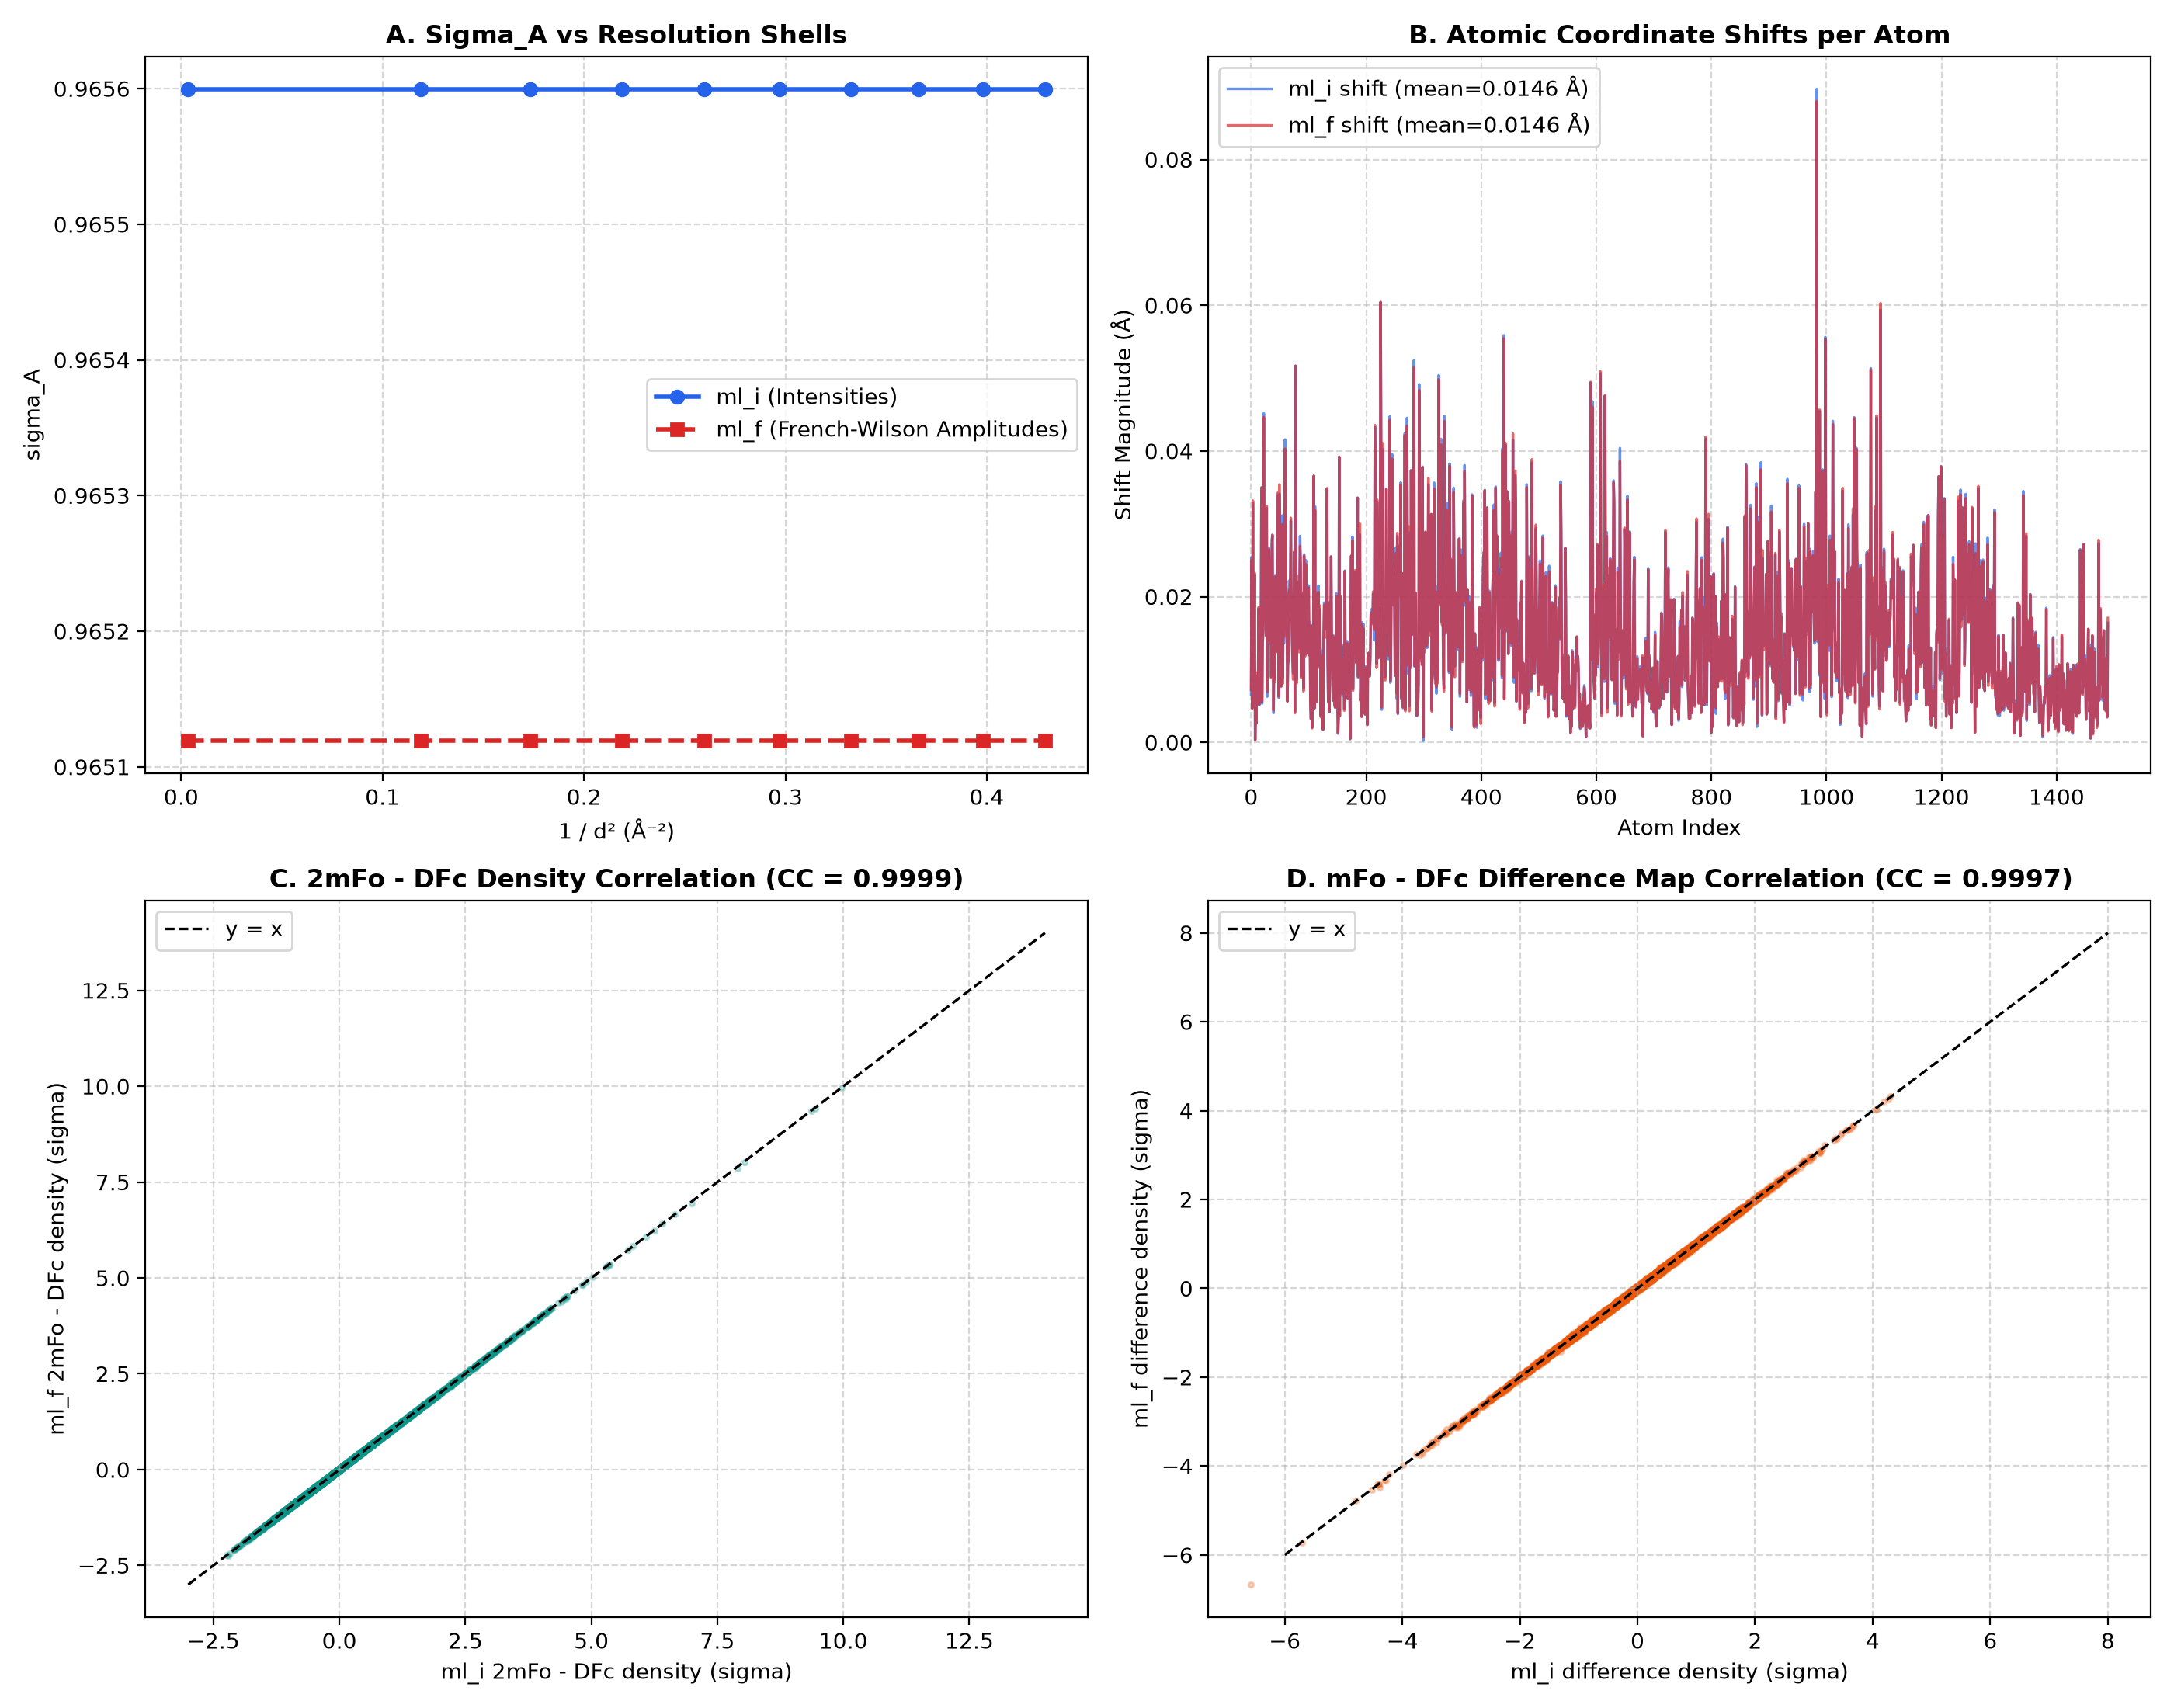

Source code (Python):
#!/usr/bin/env python3
"""Comprehensive comparison of crystallographic refinement against intensities (ml_i)
vs refinement against amplitudes (ml_f) on 1IEE lysozyme.

Compares:
  1. Scale & bulk solvent parameters (k_total, k_sol, B_sol)
  2. Estimated sigma_A across resolution bins
  3. Coordinate refinement progression (NLL reduction & coordinate RMSD)
  4. R-factors (R_work, R_free, R_intensity)
  5. Gradient-derived 2mFo-DFc and mFo-DFc electron density maps (real-space CC)
"""

from __future__ import annotations

from pathlib import Path
import matplotlib
matplotlib.use("Agg")
import matplotlib.pyplot as plt
import numpy as np
import scipy.stats
import torch

from phridge.tools.intensity_tool import from_files

HERE = Path(__file__).resolve().parent
PDB_PATH = HERE / "1iee.pdb"
MTZ_PATH = HERE / "1iee.mtz"


def main():
    print("=" * 70)
    print(" Crystallographic Refinement Comparison: Intensities (ml_i) vs Amplitudes (ml_f)")
    print("=" * 70)

    # -------------------------------------------------------------------------
    # 1. Setup Models
    # -------------------------------------------------------------------------
    print("\n--- 1. Initializing Models ---")
    print("Initializing Model I (Intensity Target ml_i)...")
    model_i = from_files(
        pdb_path=PDB_PATH,
        mtz_path=MTZ_PATH,
        d_min=1.5,
        use_bulk_solvent=True,
        overlap_bins=1,
        tv_norm=0.04,
        enforce_monotonic=True,
        target="intensity",
    )

    print("Initializing Model F (Amplitude Target ml_f with French-Wilson amplitudes)...")
    model_f = from_files(
        pdb_path=PDB_PATH,
        mtz_path=MTZ_PATH,
        d_min=1.5,
        use_bulk_solvent=True,
        overlap_bins=1,
        tv_norm=0.04,
        enforce_monotonic=True,
        target="amplitude",
    )

    # -------------------------------------------------------------------------
    # 2. Refine Scale & Bulk Solvent
    # -------------------------------------------------------------------------
    print("\n--- 2. Scale & Bulk Solvent Parameter Refinement ---")
    scales_i = model_i.refine_scale_and_solvent()
    scales_f = model_f.refine_scale_and_solvent()

    print(f"Model I: k_total = {scales_i['k_total']:.4e}, k_sol = {scales_i['k_sol']:.3f}, B_sol = {scales_i['b_sol']:.1f} Å²")
    print(f"Model F: k_total = {scales_f['k_total']:.4e}, k_sol = {scales_f['k_sol']:.3f}, B_sol = {scales_f['b_sol']:.1f} Å²")

    # -------------------------------------------------------------------------
    # 3. Estimate Sigma_A
    # -------------------------------------------------------------------------
    print("\n--- 3. Sigma_A Estimation Across Resolution Bins ---")
    sa_i = model_i.estimate_sigma_a()
    sa_f = model_f.estimate_sigma_a()

    bins = list(model_i.binner.range_used())
    d_spacings = [0.5 * (model_i.binner.bin_d_range(b)[0] + model_i.binner.bin_d_range(b)[1]) for b in bins]

    print(" Bin | Resolution (Å) | Sigma_A (ml_i) | Sigma_A (ml_f) | Difference")
    print(" " + "-" * 62)
    for b in bins:
        d_range = model_i.binner.bin_d_range(b)
        val_i = sa_i[b]
        val_f = sa_f[b]
        diff = val_i - val_f
        print(f" {b:3d} | {d_range[0]:5.2f}-{d_range[1]:5.2f} Å | {val_i:14.4f} | {val_f:14.4f} | {diff:+10.4f}")

    # -------------------------------------------------------------------------
    # 4. Initial Target & Gradients
    # -------------------------------------------------------------------------
    print("\n--- 4. Target Evaluation & Scatterer Gradients ---")
    val_i_init, grads_i = model_i.compute_target_and_gradients()
    val_f_init, grads_f = model_f.compute_target_and_gradients()

    g_cart_i = np.asarray(grads_i.d_target_d_site_cart(), dtype=np.float64)
    g_cart_f = np.asarray(grads_f.d_target_d_site_cart(), dtype=np.float64)

    rms_g_i = np.sqrt(np.mean(np.sum(g_cart_i**2, axis=1)))
    rms_g_f = np.sqrt(np.mean(np.sum(g_cart_f**2, axis=1)))

    print(f"Model I Initial Target NLL: {val_i_init:.4f}, Scatterer Gradient RMS: {rms_g_i:.4e} Å⁻¹")
    print(f"Model F Initial Target NLL: {val_f_init:.4f}, Scatterer Gradient RMS: {rms_g_f:.4e} Å⁻¹")

    # Gradient directional correlation per atom
    dot_prods = np.sum(g_cart_i * g_cart_f, axis=1) / (np.linalg.norm(g_cart_i, axis=1) * np.linalg.norm(g_cart_f, axis=1) + 1e-12)
    print(f"Mean cosine angle between atom gradients (ml_i vs ml_f): {np.mean(dot_prods):.4f}")

    # -------------------------------------------------------------------------
    # 5. Coordinate Refinement (3 steps)
    # -------------------------------------------------------------------------
    print("\n--- 5. Coordinate Refinement (3 steps, step_scale=0.001) ---")
    xyz_init = np.asarray(list(model_i.xray_structure.sites_cart()), dtype=np.float64)

    hist_i = model_i.refine_coordinates(max_iterations=3, step_scale=0.001)
    hist_f = model_f.refine_coordinates(max_iterations=3, step_scale=0.001)

    xyz_i = np.asarray(list(model_i.xray_structure.sites_cart()), dtype=np.float64)
    xyz_f = np.asarray(list(model_f.xray_structure.sites_cart()), dtype=np.float64)

    shift_i = np.sqrt(np.sum((xyz_i - xyz_init)**2, axis=1))
    shift_f = np.sqrt(np.sum((xyz_f - xyz_init)**2, axis=1))
    rmsd_if = np.sqrt(np.mean(np.sum((xyz_i - xyz_f)**2, axis=1)))

    print(f"Model I Refinement NLL History: {[round(x, 4) for x in hist_i]}")
    print(f"Model F Refinement NLL History: {[round(x, 4) for x in hist_f]}")
    print(f"Mean Coordinate Shift: Model I = {np.mean(shift_i):.5f} Å, Model F = {np.mean(shift_f):.5f} Å")
    print(f"RMSD between Model I and Model F coordinates: {rmsd_if:.5f} Å")

    # -------------------------------------------------------------------------
    # 6. R-factors and Model Diagnostics
    # -------------------------------------------------------------------------
    print("\n--- 6. Post-Refinement Statistics & Diagnostics ---")
    s_i = model_i.summary()
    s_f = model_f.summary()

    print(f"Model I: R_work = {s_i['r_work']*100:.2f}%, R_free = {s_i['r_free']*100:.2f}%, R_intensity = {s_i['r_intensity']*100:.2f}%")
    print(f"Model F: R_work = {s_f['r_work']*100:.2f}%, R_free = {s_f['r_free']*100:.2f}%, R_intensity = {s_f['r_intensity']*100:.2f}%")

    # -------------------------------------------------------------------------
    # 7. Map Synthesis & Real-Space Comparison
    # -------------------------------------------------------------------------
    print("\n--- 7. Map Synthesis & Real-Space Correlation ---")
    grad_i, map2f_i, fofc_i = model_i.compute_map_coefficients(weighted=True, from_gradient=True)
    grad_f, map2f_f, fofc_f = model_f.compute_map_coefficients(weighted=True, from_gradient=True)

    rho_2f_i = map2f_i.fft_map(resolution_factor=0.25).apply_sigma_scaling().real_map_unpadded().as_numpy_array()
    rho_2f_f = map2f_f.fft_map(resolution_factor=0.25).apply_sigma_scaling().real_map_unpadded().as_numpy_array()

    rho_diff_i = fofc_i.fft_map(resolution_factor=0.25).apply_sigma_scaling().real_map_unpadded().as_numpy_array()
    rho_diff_f = fofc_f.fft_map(resolution_factor=0.25).apply_sigma_scaling().real_map_unpadded().as_numpy_array()

    cc_2f = np.corrcoef(rho_2f_i.ravel(), rho_2f_f.ravel())[0, 1]
    cc_diff = np.corrcoef(rho_diff_i.ravel(), rho_diff_f.ravel())[0, 1]

    print(f"Real-space Map Correlation (2mFo - DFc, ml_i vs ml_f): {cc_2f:.4f}")
    print(f"Real-space Map Correlation (mFo - DFc,  ml_i vs ml_f): {cc_diff:.4f}")

    # Write output maps for F refinement
    model_f.write_maps(prefix=str(HERE / "1iee_f_refined"))
    model_f.write_pdb(str(HERE / "1iee_f_refined_model.pdb"))
    print(f"Wrote Model F maps and coordinates to: {HERE / '1iee_f_refined_*'}")

    # -------------------------------------------------------------------------
    # 8. Generate Visual Comparison Figure
    # -------------------------------------------------------------------------
    print("\n--- 8. Generating Visual Comparison Plot ---")
    fig, axes = plt.subplots(2, 2, figsize=(14, 11))

    # Panel A: Sigma_A comparison across resolution
    ax = axes[0, 0]
    inv_d2 = [1.0 / (d**2) for d in d_spacings]
    ax.plot(inv_d2, [sa_i[b] for b in bins], "o-", color="#2563eb", linewidth=2, label="ml_i (Intensities)")
    ax.plot(inv_d2, [sa_f[b] for b in bins], "s--", color="#dc2626", linewidth=2, label="ml_f (French-Wilson Amplitudes)")
    ax.set_title("A. Sigma_A vs Resolution Shells", fontsize=12, fontweight="bold")
    ax.set_xlabel("1 / d² (Å⁻²)", fontsize=10)
    ax.set_ylabel("sigma_A", fontsize=10)
    ax.grid(True, linestyle="--", alpha=0.5)
    ax.legend(frameon=True, fontsize=10)

    # Panel B: Per-atom shift comparison
    ax = axes[0, 1]
    atom_indices = np.arange(len(shift_i))
    ax.plot(atom_indices, shift_i, color="#2563eb", alpha=0.7, linewidth=1.2, label=f"ml_i shift (mean={np.mean(shift_i):.4f} Å)")
    ax.plot(atom_indices, shift_f, color="#dc2626", alpha=0.7, linewidth=1.2, label=f"ml_f shift (mean={np.mean(shift_f):.4f} Å)")
    ax.set_title("B. Atomic Coordinate Shifts per Atom", fontsize=12, fontweight="bold")
    ax.set_xlabel("Atom Index", fontsize=10)
    ax.set_ylabel("Shift Magnitude (Å)", fontsize=10)
    ax.grid(True, linestyle="--", alpha=0.5)
    ax.legend(frameon=True, fontsize=10)

    # Panel C: Map density correlation scatter (sample 10000 voxels)
    ax = axes[1, 0]
    rng = np.random.default_rng(42)
    sample_idx = rng.choice(rho_2f_i.size, size=8000, replace=False)
    ax.scatter(rho_2f_i.ravel()[sample_idx], rho_2f_f.ravel()[sample_idx], alpha=0.25, s=6, color="#0d9488")
    ax.plot([-3, 14], [-3, 14], "k--", linewidth=1.2, label="y = x")
    ax.set_title(f"C. 2mFo - DFc Density Correlation (CC = {cc_2f:.4f})", fontsize=12, fontweight="bold")
    ax.set_xlabel("ml_i 2mFo - DFc density (sigma)", fontsize=10)
    ax.set_ylabel("ml_f 2mFo - DFc density (sigma)", fontsize=10)
    ax.grid(True, linestyle="--", alpha=0.5)
    ax.legend(frameon=True, fontsize=10)

    # Panel D: Difference Map density correlation scatter
    ax = axes[1, 1]
    ax.scatter(rho_diff_i.ravel()[sample_idx], rho_diff_f.ravel()[sample_idx], alpha=0.25, s=6, color="#ea580c")
    ax.plot([-6, 8], [-6, 8], "k--", linewidth=1.2, label="y = x")
    ax.set_title(f"D. mFo - DFc Difference Map Correlation (CC = {cc_diff:.4f})", fontsize=12, fontweight="bold")
    ax.set_xlabel("ml_i difference density (sigma)", fontsize=10)
    ax.set_ylabel("ml_f difference density (sigma)", fontsize=10)
    ax.grid(True, linestyle="--", alpha=0.5)
    ax.legend(frameon=True, fontsize=10)

    plt.tight_layout()
    out_plot = HERE / "compare_f_vs_i.png"
    fig.savefig(out_plot, dpi=200)
    plt.close(fig)
    print(f"Saved comparison figure: {out_plot}")
    print("=" * 70)


if __name__ == "__main__":
    main()
